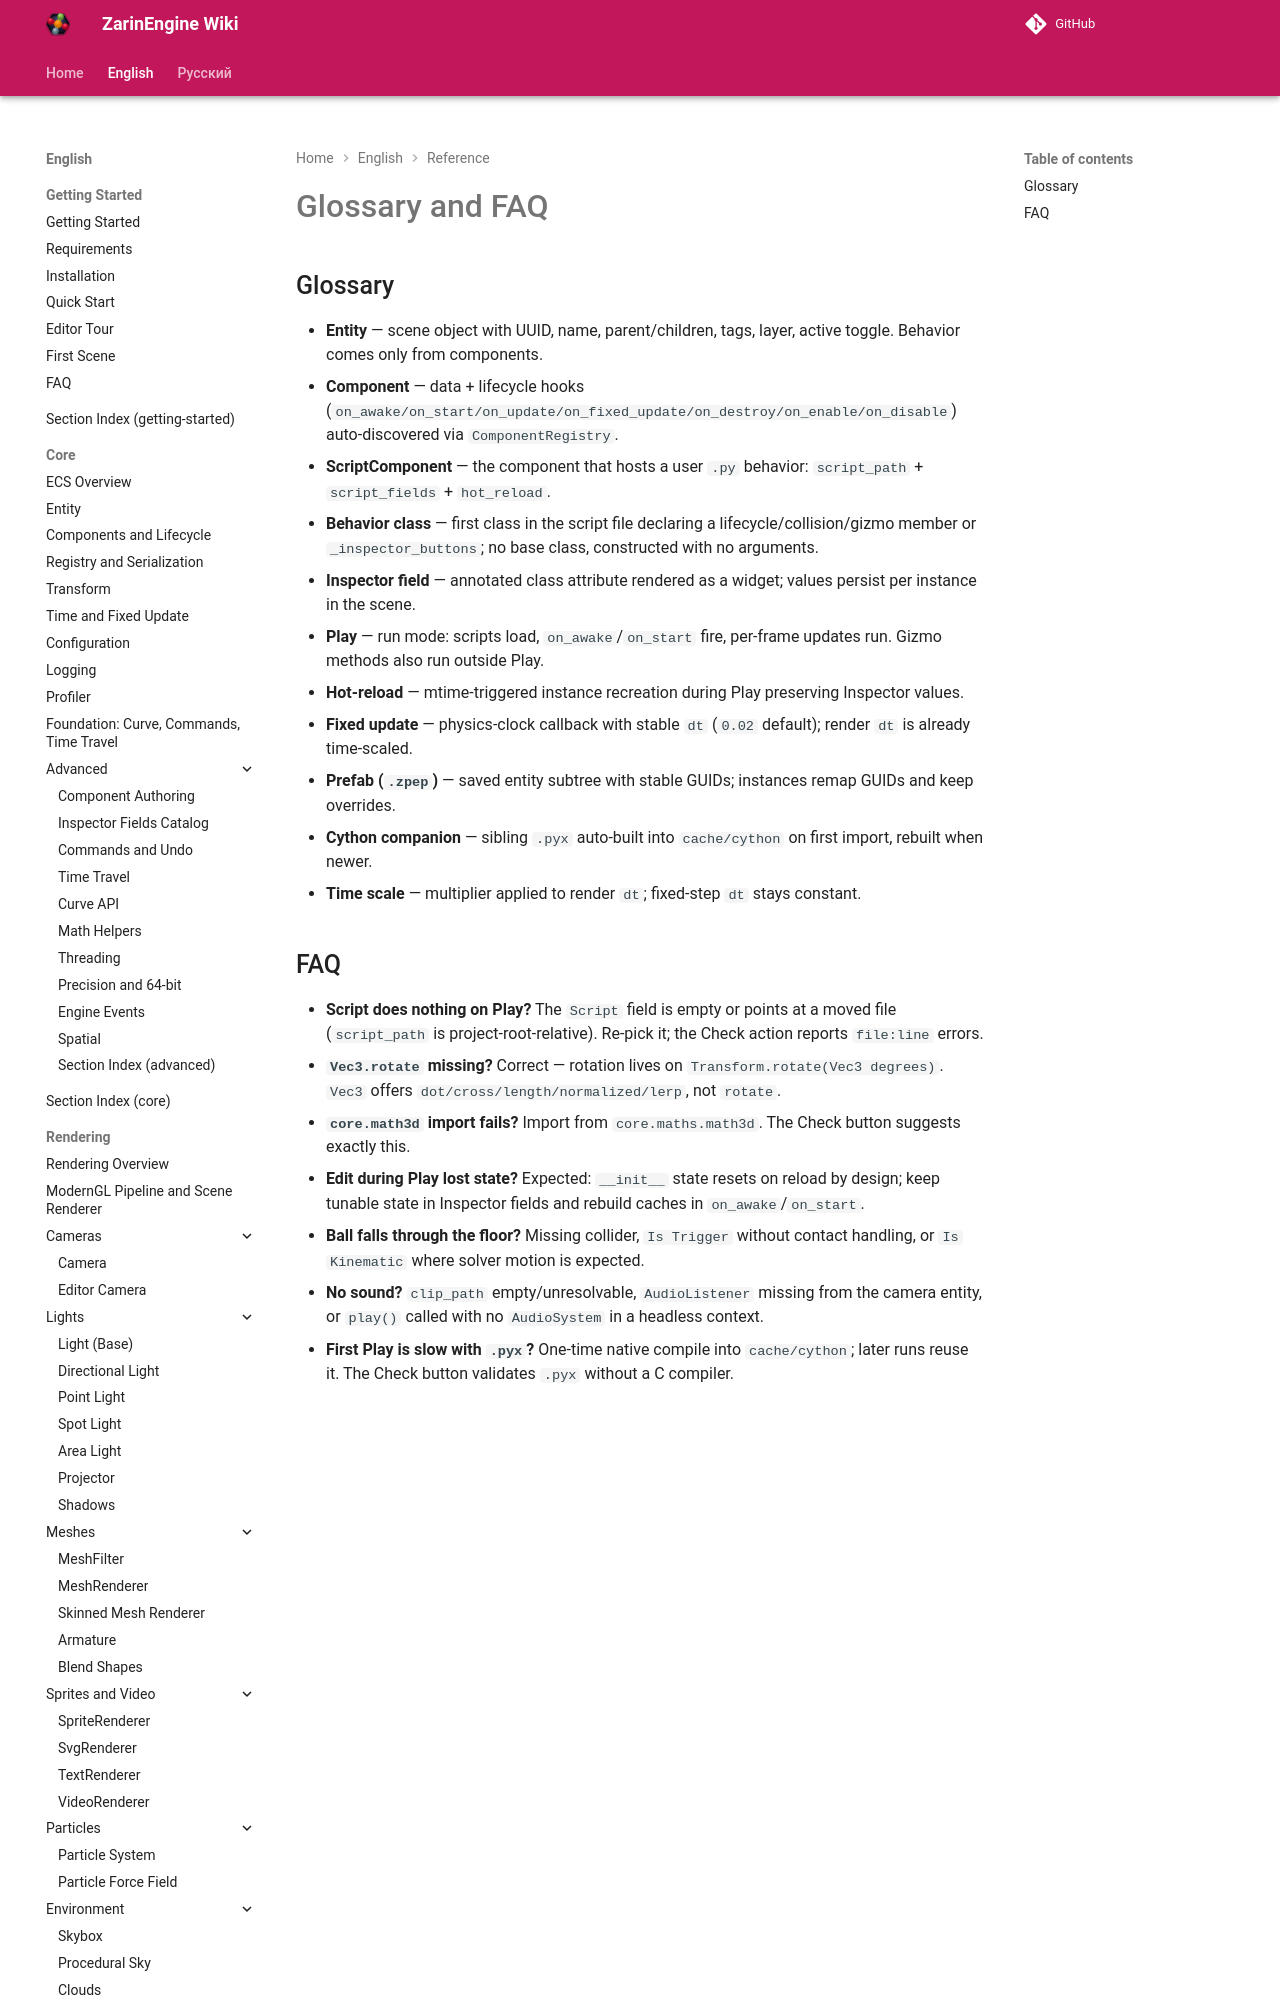

repository: EgorKonstrukt/ZarinEngineWiki · page: en/reference/glossary-faq/index.html · generator: mkdocs

# Glossary and FAQ

## Glossary

- **Entity** — scene object with UUID, name, parent/children, tags, layer, active toggle. Behavior comes only from components.
- **Component** — data + lifecycle hooks (`on_awake/on_start/on_update/on_fixed_update/on_destroy/on_enable/on_disable`) auto-discovered via `ComponentRegistry`.
- **ScriptComponent** — the component that hosts a user `.py` behavior: `script_path` + `script_fields` + `hot_reload`.
- **Behavior class** — first class in the sc
